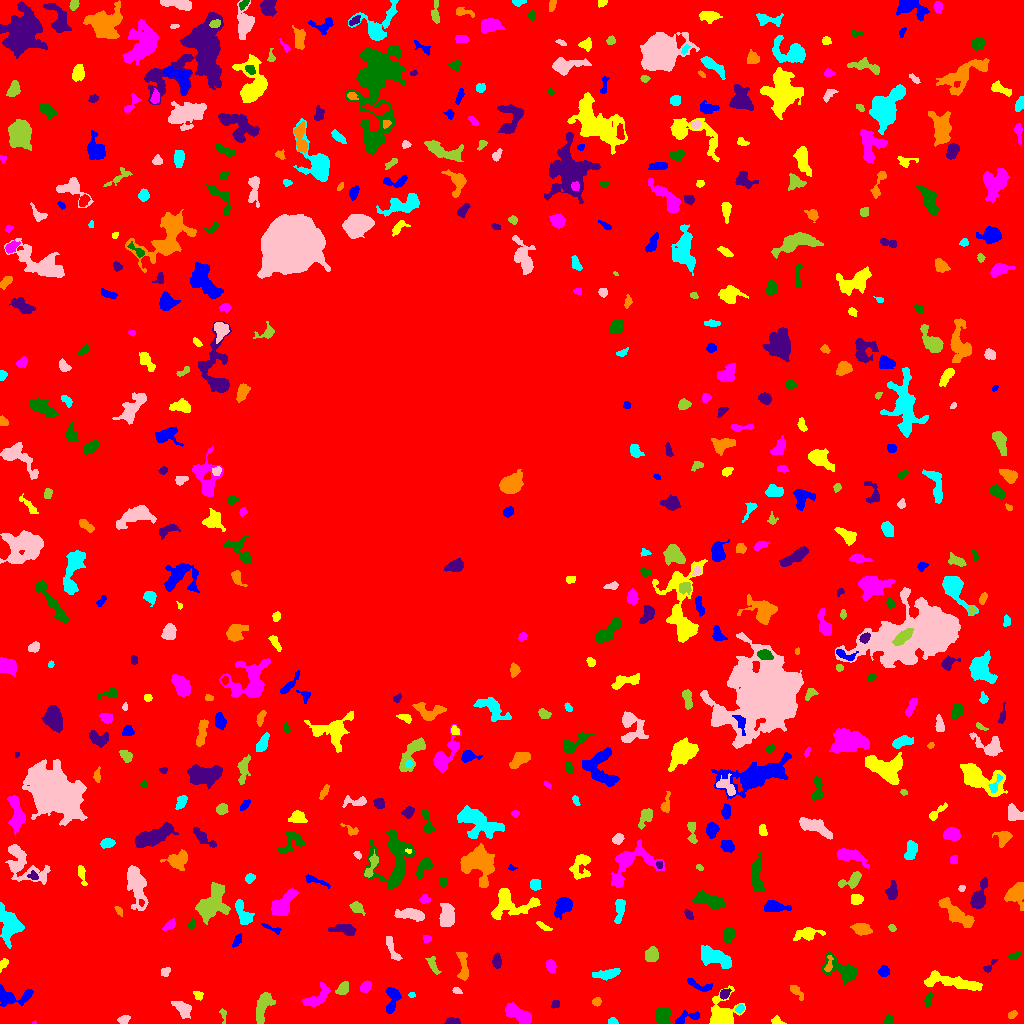

The data file committed next to this chart (first rows):
ID, X, Y, A, B, theta, total_flux, mu_max, mu_median, mu_mean, R_fwhm, R_e, R10, R90, x_start, x_end, y_start, y_end, area, greylevel
0, 524.3, 502.7, 313.3, 307.2, 0.9948, 1409094, 12.0, 2.0, 1.964, 84.96, 218, 83.37, 356.9, 0, 1023, 0, 1023, 717539, 1.964
1, 685.9, 5.055, 7.723, 2.247, 0.3212, 343.0, 6.0, 2.0, 1.994, 4.184, 3.613, 1.382, 5.917, 675, 699, 0, 13, 172, 6.994
2, 777, 2.665, 3.286, 1.753, -0.3141, 155.0, 5.0, 2.0, 1.962, 2.706, 2.706, 0.9772, 4.222, 771, 786, 0, 8, 79, 6.962
3, 34.25, 0.625, 1.105, 0.6717, 0.2091, 16.0, 2.0, 1.0, 1.067, 1.871, 0.9772, 0.0, 1.693, 32, 36, 0, 3, 15, 8.067
4, 888.2, 3.442, 2.575, 1.965, 1.184, 172.0, 4.0, 2.0, 2.263, 4.222, 2.877, 1.128, 4.222, 884, 892, 0, 9, 76, 7.263
5, 452.4, 1.646, 3.468, 1.508, -0.008182, 302.0, 8.0, 3.0, 3.283, 3.432, 2.706, 1.128, 4.37, 444, 460, 0, 6, 92, 8.283
6, 1013, 8.664, 2.456, 1.674, 0.5348, 110.0, 3.0, 2.0, 1.642, 3.338, 2.585, 0.9772, 4.029, 1008, 1017, 5, 13, 67, 6.642
7, 612.6, 2.194, 2.302, 1.561, -0.1241, 160.0, 5.0, 3.0, 2.623, 3.192, 2.394, 0.9772, 3.7, 608, 618, 0, 6, 61, 7.623
8, 123.5, 3.703, 2.848, 1.973, 0.2571, 229.0, 5.0, 2.0, 2.436, 3.742, 3.09, 1.128, 4.687, 117, 130, 0, 8, 94, 8.436
9, 223.1, 8.92, 4.072, 1.5, -1.432, 87.0, 3.0, 1.0, 1.279, 2.523, 2.459, 0.7979, 4.107, 219, 226, 0, 15, 68, 6.279
10, 412, 13.75, 1.893, 1.383, 0.3991, 87.0, 4.0, 1.0, 1.642, 2.706, 1.954, 0.7979, 3.241, 408, 415, 9, 18, 53, 6.642
11, 392.2, 25.91, 7.347, 3.099, 1.439, 738.0, 9.0, 2.0, 2.917, 4.297, 4.334, 1.596, 7.203, 386, 401, 10, 36, 253, 7.917
12, 721, 6.817, 6.376, 5.13, 1.305, 2901, 20.0, 3.0, 5.284, 6.383, 5.441, 2.185, 9.373, 709, 745, 0, 38, 549, 10.28
13, 518.6, 9.196, 7.594, 2.976, -0.5079, 1217, 9.0, 3.0, 3.467, 5.971, 5.67, 2.111, 8.759, 505, 531, 0, 21, 351, 8.467
14, 662.5, 7.739, 4.175, 3.665, 1.34, 1086, 9.0, 5.0, 4.621, 6.232, 5.015, 2.034, 7.611, 655, 671, 0, 16, 235, 8.621
15, 555.5, 19.43, 2.071, 1.86, 0.3611, 129.0, 4.0, 2.0, 2.016, 3.742, 2.523, 0.9772, 3.909, 551, 559, 15, 23, 64, 7.016
16, 596.6, 21.6, 2.243, 1.979, 0.5794, 188.0, 5.0, 2.0, 2.575, 3.385, 2.706, 0.9772, 4.184, 592, 601, 17, 26, 73, 7.575
17, 739.6, 14.72, 2.095, 1.594, 0.6671, 130.0, 5.0, 2.0, 1.857, 2.706, 2.326, 0.7979, 3.613, 735, 744, 10, 19, 70, 8.857
18, 182.8, 14.33, 5.179, 2.75, -0.7299, 757.0, 10.0, 3.0, 3.335, 4.583, 4.442, 1.596, 6.979, 171, 191, 5, 22, 227, 8.335
19, 262.4, 15.88, 8.796, 3.281, 1.267, 1290, 8.0, 4.0, 3.686, 7.611, 6.103, 2.326, 9.288, 256, 275, 0, 31, 350, 7.686
20, 149.3, 11.78, 9.942, 3.678, -0.6478, 2122, 13.0, 4.0, 4.801, 5.809, 6.283, 2.326, 10.42, 132, 162, 0, 32, 442, 8.801
21, 11.75, 26.81, 10.29, 4.164, 0.01782, 1350, 8.0, 4.0, 3.76, 7.611, 5.917, 2.326, 9.253, 0, 33, 17, 39, 359, 10.76
22, 198.5, 27.56, 2.283, 2.029, 1.554, 122.0, 4.0, 2.0, 1.584, 3.568, 2.523, 0.9772, 3.989, 193, 203, 23, 32, 77, 6.584
23, 316.5, 25.25, 7.984, 3.499, 0.6801, 993.0, 7.0, 3.0, 3.266, 5.781, 5.528, 2.111, 8.722, 302, 330, 17, 41, 304, 7.266
24, 928.6, 24.05, 3.833, 1.586, 1.377, 122.0, 3.0, 1.0, 1.22, 3.338, 2.821, 1.128, 4.549, 924, 933, 16, 31, 100, 7.22
25, 724.4, 29.65, 2.485, 1.925, 0.6781, 280.0, 7.0, 3.0, 3.011, 3.241, 2.706, 0.9772, 4.406, 720, 731, 24, 35, 93, 10.01
26, 795.8, 32.38, 4.051, 1.862, -0.8395, 239.0, 5.0, 2.0, 1.943, 3.385, 3.09, 1.128, 5.109, 790, 803, 23, 38, 123, 6.943
27, 411.5, 28.28, 1.572, 1.239, -1.9386597590487383e-12, 36.0, 2.0, 1.0, 0.9474, 2.985, 1.693, 0.5642, 2.764, 408, 415, 26, 31, 38, 6.947
28, 457.5, 32.81, 2.35, 1.343, -0.3752, 106.0, 5.0, 2.0, 1.86, 2.034, 2.257, 0.7979, 3.568, 452, 462, 30, 36, 57, 7.86
29, 342.6, 34.45, 3.476, 2.385, 0.9187, 474.0, 7.0, 3.0, 3.362, 4.583, 3.656, 1.382, 5.67, 335, 348, 29, 42, 141, 9.362
30, 72.38, 83.49, 22.28, 20.11, -1.362, 339288, 198.0, 9.0, 25.99, 16.8, 21.48, 7.777, 44.26, 0, 176, 3, 194, 13053, 28.99
31, 698.9, 37.73, 7.614, 2.183, -0.353, 336.0, 4.0, 2.0, 2.049, 6.024, 4.107, 1.693, 6.257, 687, 712, 32, 45, 164, 7.049
32, 953.4, 41.26, 16.62, 2.889, -0.1714, 1670, 8.0, 3.0, 2.993, 8.349, 7.092, 2.877, 11.08, 924, 982, 33, 53, 558, 7.993
33, 365.7, 36.74, 2.848, 2.203, 0.9243, 492.0, 9.0, 4.0, 4.205, 3.949, 3.192, 1.262, 5.109, 360, 371, 31, 43, 117, 9.205
34, 843.5, 52.4, 9.317, 4.254, -0.4779, 1321, 13.0, 2.0, 2.929, 4.107, 5.352, 1.871, 9.608, 821, 857, 38, 71, 451, 7.929
35, 989.5, 57.39, 4.909, 1.623, 0.8357, 107.0, 3.0, 1.0, 1.274, 3.141, 2.646, 0.9772, 4.26, 983, 998, 51, 64, 84, 7.274
36, 462.9, 58.55, 9.028, 2.214, -1.462, 479.0, 6.0, 2.0, 2.056, 4.886, 4.478, 1.596, 7.313, 456, 468, 43, 71, 233, 7.056
37, 609, 49.79, 6.21, 2.086, 0.2073, 471.0, 5.0, 2.0, 2.075, 5.078, 4.184, 1.693, 7.001, 592, 620, 43, 55, 227, 7.075
38, 164.8, 51.51, 2.345, 1.951, 0.8848, 144.0, 3.0, 2.0, 1.8, 3.949, 2.706, 1.128, 4.068, 161, 170, 47, 56, 80, 7.8
39, 433.2, 58.09, 5.517, 2.04, -1.14, 206.0, 4.0, 1.0, 1.561, 4.406, 3.613, 1.382, 5.781, 425, 441, 49, 67, 132, 7.561
40, 229.7, 65.41, 9.625, 2.583, -0.3158, 385.0, 3.0, 1.0, 1.528, 5.698, 5.015, 1.954, 8.195, 213, 246, 57, 74, 252, 6.528
41, 883.7, 51.94, 2.515, 2.236, 1.447, 287.0, 6.0, 3.0, 2.609, 4.297, 3.09, 1.128, 4.72, 878, 889, 47, 58, 110, 7.609
42, 3.556, 59.73, 3.475, 1.74, 1.115, 189.0, 5.0, 2.0, 2.333, 3.09, 2.932, 1.128, 4.514, 0, 8, 51, 65, 81, 10.33
43, 550.9, 57.57, 3.395, 2.227, -1.144, 266.0, 5.0, 2.0, 2.198, 4.068, 3.523, 1.382, 5.382, 546, 556, 50, 64, 121, 7.198
44, 1013, 67.38, 3.256, 1.475, 0.4228, 103.0, 3.0, 1.0, 1.431, 3.29, 2.585, 0.9772, 3.989, 1008, 1021, 64, 71, 72, 6.431
45, 496.9, 61.58, 3.248, 2.019, -1.513, 255.0, 5.0, 2.0, 2.09, 3.568, 3.141, 1.262, 5.202, 492, 501, 55, 71, 122, 7.09
46, 828.7, 58.73, 4.945, 1.559, 1.363, 121.0, 3.0, 1.0, 1.287, 3.241, 2.985, 1.128, 4.754, 824, 833, 52, 68, 94, 9.287
47, 714.9, 65.99, 8.408, 3.789, -0.3718, 1967, 11.0, 4.0, 4.248, 5.614, 6.817, 2.459, 10.52, 701, 731, 55, 78, 463, 8.248
48, 392.5, 73.8, 8.196, 1.841, -1.16, 292.0, 4.0, 1.0, 1.631, 5.262, 3.989, 1.493, 6.457, 386, 402, 63, 87, 179, 6.631
49, 651.4, 68.22, 3.222, 2.884, 1.134, 608.0, 8.0, 3.0, 3.304, 4.983, 3.868, 1.596, 6.155, 645, 658, 62, 77, 184, 8.304
50, 194.3, 69.86, 6.807, 2.884, -0.7973, 1018, 9.0, 3.5, 4.138, 5.078, 4.72, 1.871, 7.736, 176, 204, 60, 82, 246, 9.138
51, 236.7, 82.6, 3.589, 1.628, 1.015, 313.0, 7.0, 3.0, 3.402, 3.432, 3.038, 1.128, 4.82, 232, 241, 76, 90, 92, 8.402
52, 806.7, 89.88, 5.748, 2.584, 0.1836, 755.0, 10.0, 2.0, 2.949, 4.297, 4.107, 1.596, 7.024, 793, 825, 83, 96, 256, 7.949
53, 426.9, 84.36, 2.181, 1.595, 0.004886, 108.0, 4.0, 2.0, 1.77, 3.523, 2.326, 0.9772, 3.568, 423, 431, 81, 88, 61, 6.77
54, 728.8, 88.67, 3.434, 2.363, 1.215, 533.0, 9.0, 3.0, 3.395, 3.949, 3.523, 1.382, 5.809, 724, 735, 80, 96, 157, 8.395
55, 345.7, 93.33, 5.784, 2.301, -0.1555, 366.0, 5.0, 1.0, 1.627, 3.868, 3.909, 1.493, 6.817, 328, 356, 88, 99, 225, 6.627
56, 861.3, 94.36, 3.875, 2.543, -0.2297, 635.0, 7.0, 3.0, 3.128, 5.262, 3.989, 1.693, 6.283, 850, 872, 88, 100, 203, 8.128
57, 9.795, 98.06, 8.547, 5.146, -1.313, 2608, 16.0, 4.0, 4.759, 5.046, 7.001, 2.523, 11.33, 0, 24, 75, 121, 548, 12.76
58, 447.4, 108.4, 5.644, 3.156, -1.505, 1205, 10.0, 4.0, 3.777, 6.383, 5.262, 2.111, 8.098, 439, 454, 97, 120, 319, 8.777
59, 891.8, 95.19, 1.672, 1.446, -0.721, 81.0, 5.0, 1.0, 1.558, 1.784, 1.954, 0.5642, 3.141, 888, 896, 92, 99, 52, 7.558
... 540 more rows
